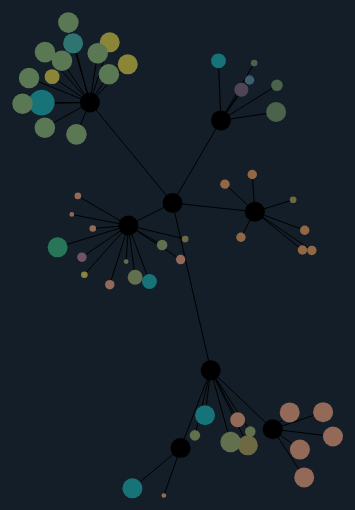
D3 v3 page, settled after 480 driven frames (8 s of simulated time); the page loaded 1 data file(s).


// ── main.js
// Amelie Official Title: Reverse Engineer

d3.select(window).on("resize", main);

// no shringaling
function responsiveReposition() {
  let currentWidth =
    innerWidth / 1 || document.documentElement.clientWidth / 1 || document.body.clientWidth / 1;

  let currentHeight =
    innerHeight / 1 || document.documentElement.clientHeight / 1 || document.body.clientHeight / 1;

  let xOffset = -(startingWidth - currentWidth) / 2;
  let yOffset = -(startingHeight - currentHeight) / 2;

  d3.select("body")
    .select("g")
    .style("transform", `translate(${xOffset}px, ${yOffset}px) scale(${1})`); // this uses a "template" string
  d3.select("svg").attr("width", currentWidth).attr("height", currentHeight);
}

registerHandlers();
main();

function main() {
  let svgtest = d3.select("body").select("svg");
  if (!svgtest.empty()) {
    svgtest.remove();
  }

  let width =
    innerWidth / 1 || document.documentElement.clientWidth / 1 || document.body.clientWidth / 1;

  let height =
    innerHeight / 1 || document.documentElement.clientHeight / 1 || document.body.clientHeight / 1;

  let root;

  let canvas = d3
    .select("body")
    .append("svg")
    .attr("width", width - 10)
    .attr("height", height - 10)
    .append("g")
    .style("transform", "translate(0, 0)");

  let force = d3.layout
    .force()
    .size([width, height])
    .charge(function (d) {
      return d._children ? -d.size / 100 : -innerWidth / 5;
    })
    .linkDistance(function (d) {
      return d.target._children ? 80 : 25 || innerHeight;
    })
    .on("tick", tick);

  let link = canvas.selectAll(".link");
  let node = canvas.selectAll(".node");

  d3.json("../oeuvres.json", function (error, json) {
    if (error) throw error;
    root = json;
    update();
  });

  function update() {
    // flatten the root (put all the node objects into an array)
    let nodes = flatten(root);
    // console.log(nodes);
    // generate links between nodes
    let links = d3.layout.tree().links(nodes);

    // Restart the force layout.
    force.nodes(nodes).links(links).start();

    // Update the links
    link = link.data(links, (d) => d.target.id);

    // Exit any old links.
    link.exit().remove();

    // Enter any new links.
    link
      .enter()
      .insert("line", ".node")
      .attr("class", "link")
      .attr("x1", (d) => d.source.x)
      .attr("y1", (d) => d.source.y)
      .attr("x2", (d) => d.target.x)
      .attr("y2", (d) => d.target.y);

    // Update the nodes
    node = node.data(nodes, (d) => d.id).style("fill", color);

    // Exit any old nodes.
    node.exit().remove();

    // Enter any new nodes.
    node
      .enter()
      .append("circle")
      .attr("class", "node")
      .attr("cx", (d) => d.x)
      .attr("cy", (d) => d.y)
      .attr("r", (d) => Math.sqrt(d.size) / 3 || 10)
      .attr("fill", color)
      .on("click", toggleChildren)
      .on("mouseover", showImage)
      .on("mouseout", hideImage)
      .call(force.drag);

    canvas.append("svg:image").attr("class", "hoverimg");
    canvas.append("svg:text").attr("class", "hovertxt");
  }

  function showImage(d) {
    d3.select("text")
      .attr(
        "transform",
        `translate(${d.x}, ${d.y - 5 - (d.children ? 3.5 : Math.sqrt(d.size) / 2)})`
      )
      .text(`${d.titre}`)
      .style("display", null);
    //  d3.select("image")
    //    .attr('transform', 'translate(' + d.x + ',' + (d.y - 5 - (d.children ? 3.5 : Math.sqrt(d.size) / 2)) + ')')
    //  .attr("xlink:href", d.img)
    //.style('display', null);
  }

  function hideImage() {
    d3.select("text").style("display", "none");
    //  d3.select("image").style('display', 'none');
  }

  function tick() {
    link
      .attr("x1", (d) => d.source.x)
      .attr("y1", (d) => d.source.y)
      .attr("x2", (d) => d.target.x)
      .attr("y2", (d) => d.target.y);

    node.attr("cx", (d) => d.x).attr("cy", (d) => d.y);
  }

  // Color leaf nodes orange, and packages white or blue.
  function color(d) {
    if (d.year == "1999") return "#926844";
    if (d.year == "2003") return "#6f5564";
    if (d.year == "2004") return "#3e5e6f";
    if (d.year == "2005") return "#2e7572";
    if (d.year == "2006") return "#4b624b";
    if (d.year == "2007") return "#8a8537";
    if (d.year == "2009") return "#5b7855";
    if (d.year == "2012") return "#4e4656";
    if (d.year == "2015") return "#167378";
    if (d.year == "2016") return "#62704d";
    if (d.year == "2017") return "#6d6942";
    if (d.year == "2018") return "#287558";
    if (d.year == "2019") return "#936957";
  }

  // Toggle children on click.
  function toggleChildren(d) {
    dialog.attr("open", true);
    var title = d.titre;
    if (d.year) {
      title += " (" + d.year + ")";
    }
    dialog.select("dialog h1 .title").html(title);
    var content = dialog.select("dialog .content").html("");
    if (d.img) {
      content.append("img").attr("src", d.img);
    }
    // if (d.children) {
    //  d._children = d.children;
    // d.children = null;
    //} else {
    //d.children = d._children;
    //d._children = null;
    //}
    //update();
  }

  // Returns a list of all nodes under the root.
  function flatten(root) {
    let nodes = [];
    let i = 0;

    function recurse(node) {
      if (node.children) node.children.forEach(recurse);
      if (!node.id) node.id = ++i;
      if (node.img) {
        node.img = "../" + node.img;
      }

      nodes.push(node);
    }

    recurse(root);
    return nodes;
  }
}

var dialog = d3.select("dialog");

function registerHandlers() {
  d3.select("dialog a.close").on("click", function (e) {
    d3.event.preventDefault();
    dialog.attr("open", null);
  });
}


### data: ../oeuvres.json
{
 "titre": "Moi",
 "description": "<p>Amélie est cool.</p> <p>Ceci est un s…",
 "children": [
  {
   "titre": "photo",
   "description": "watttt",
   "children": [
    "{... 4 keys}",
    "{... 4 keys}",
    "{... 4 keys}",
    "{... 4 keys}",
    "{... 4 keys}",
    "{... 4 keys}",
    "{... 4 keys}"
   ]
  },
  {
   "titre": "peinture",
   "children": [
    "{... 4 keys}",
    "{... 4 keys}",
    "{... 4 keys}",
    "{... 4 keys}",
    "{... 4 keys}",
    "{... 4 keys}"
   ]
  },
  {
   "titre": "couture",
   "children": [
    "{... 4 keys}",
    "{... 4 keys}",
    "{... 4 keys}",
    "{... 4 keys}",
    "{... 4 keys}",
    "{... 4 keys}",
    "{... 4 keys}",
    "{... 4 keys}",
    "... 5 more items"
   ]
  },
  {
   "titre": "vitrail",
   "children": [
    "{... 4 keys}",
    "{... 4 keys}",
    "{... 4 keys}",
    "{... 4 keys}",
    "{... 4 keys}",
    "{... 4 keys}",
    "{... 4 keys}",
    "{... 4 keys}",
    "... 6 more items"
   ]
  },
  {
   "titre": "objet",
   "children": [
    "{... 4 keys}",
    "{... 4 keys}",
    "{... 4 keys}",
    "{... 4 keys}",
    "{... 4 keys}",
    "{... 4 keys}",
    "{... 2 keys}",
    "{... 2 keys}"
   ]
  }
 ]
}